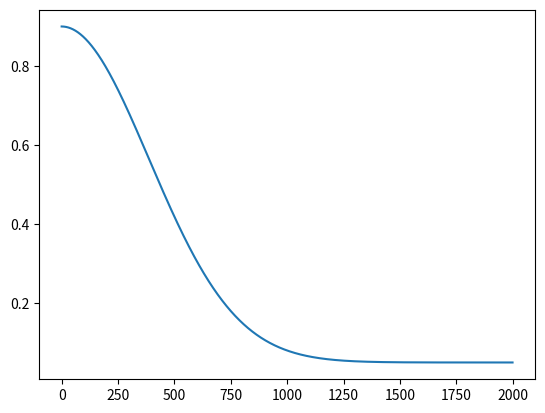

Source code (Python):
#!/usr/bin/env python3

import math
import random
import numpy as np
from time import sleep
import matplotlib.pyplot as plt
from scipy.interpolate import interp1d

# def calc_dist(x, y):
#     target_pos     = np.array([ [-1.5, 0.0] ])
#     current_pos    = np.array([ [x, y] ])
#     euclidean_dist = np.linalg.norm(target_pos - current_pos, axis=1)
#     return np.asscalar(euclidean_dist)

# print(calc_dist(-1.41959809084, -0.526477510985))

# # reward = interp1d([1.5,0], [0, 1])

# # for i in range(16):
# #     i = - ( i /10 )

# #     err = calc_dist(i)

# #     han = reward(err)
# #     reduced_reward = 0.3 * han

# #     print( 'err: {}, rewards: {}, dist: {}'.format(err, han, reduced_reward) )



# import rospy
# from gazebo_msgs.srv import SpawnModel
# from geometry_msgs.msg import Pose
# from pioneer_utils.utils import *

# from pathlib import Path

# rospy.init_node('insert_object',log_level=rospy.INFO)

# initial_pose = Pose()
# initial_pose.position.x = 0.4
# initial_pose.position.y = -0.1
# initial_pose.position.z = 0

# # ori = euler_to_quaternion(roll=0, pitch=45, yaw=0)
# # initial_pose.orientation.x = ori[0]
# # initial_pose.orientation.y = ori[1]
# # initial_pose.orientation.z = ori[2]
# # initial_pose.orientation.w = ori[3]


# home = str(Path.home())
# # f = open(home + '/.gazebo/models/foot_chair/model.sdf','r')
# f = open(home + '/.gazebo/models/suitcase/model.sdf','r')
# sdff = f.read()

# rospy.wait_for_service('gazebo/spawn_sdf_model')
# spawn_model_prox = rospy.ServiceProxy('gazebo/spawn_sdf_model', SpawnModel)
# spawn_model_prox("some_robo_name", sdff, "robotos_name_space", initial_pose, "world")


# f=open("guru99.txt", "a+")

# for i in range(2):
#     # f.write("Appended line %d\r\n" % (i+1))
#     f.write('{}\n'.format(i))
# f.close()

epsilon = 0.9
epsilon_final = 0.05
epsilon_decay = 150000


def calculate_epsilon(epsilon, i_episode):
    epsilon = epsilon_final + (epsilon - epsilon_final) * \
                math.exp(-1. * i_episode / epsilon_decay)
    return epsilon

eps = []

for i in range(2000):

    epsilon = calculate_epsilon(epsilon, i)

    eps.append(epsilon)

plt.plot(eps)
plt.show()
